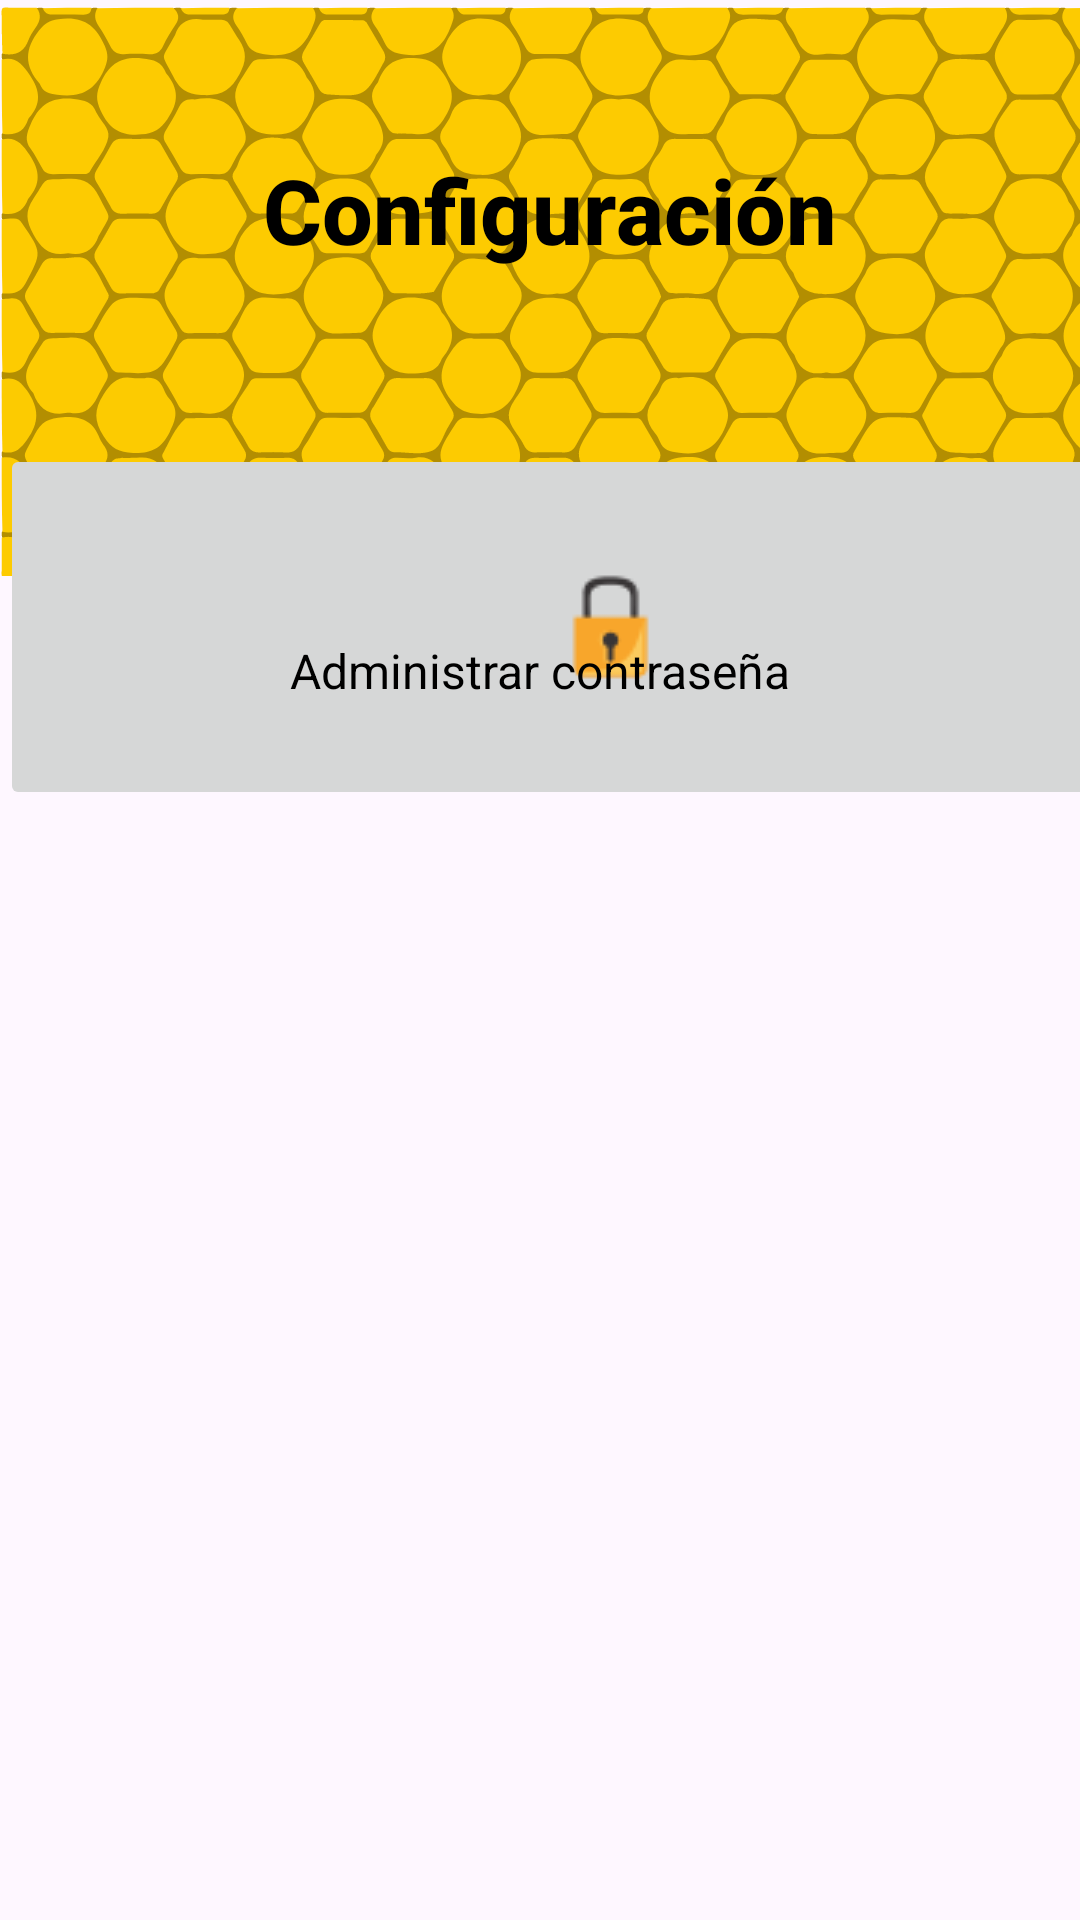

Android layout source for this screen:
<!-- AndroidManifest.xml: application theme Theme.PTCWonderboost -->
<!-- res/layout/activity_configuracion.xml -->
<?xml version="1.0" encoding="utf-8"?>
<androidx.constraintlayout.widget.ConstraintLayout xmlns:android="http://schemas.android.com/apk/res/android"
    xmlns:app="http://schemas.android.com/apk/res-auto"
    xmlns:tools="http://schemas.android.com/tools"
    android:layout_width="match_parent"
    android:layout_height="match_parent"
    tools:context=".configuracion">

    <ImageView
        android:id="@+id/imageView16"
        android:layout_width="413dp"
        android:layout_height="194dp"
        android:layout_centerHorizontal="true"
        android:src="@drawable/panelfondo"
        app:layout_constraintBottom_toBottomOf="parent"
        app:layout_constraintEnd_toEndOf="parent"
        app:layout_constraintHorizontal_bias="0.0"
        app:layout_constraintStart_toStartOf="parent"
        app:layout_constraintTop_toTopOf="parent"
        app:layout_constraintVertical_bias="0.0" />

    <TextView
        android:id="@+id/textView5"
        android:layout_width="wrap_content"
        android:layout_height="wrap_content"
        android:fontFamily="sans-serif-medium"
        android:text="Configuración"
        android:textColor="#000000"
        android:textStyle="bold"
        android:textSize="30sp"
        app:layout_constraintBottom_toBottomOf="parent"
        app:layout_constraintEnd_toEndOf="parent"
        app:layout_constraintHorizontal_bias="0.519"
        app:layout_constraintStart_toStartOf="parent"
        app:layout_constraintTop_toTopOf="parent"
        app:layout_constraintVertical_bias="0.083" />

    <ImageButton
        android:id="@+id/btnAdministrarContraseña"
        android:layout_width="407dp"
        android:layout_height="122dp"
        app:layout_constraintBottom_toBottomOf="parent"
        app:layout_constraintEnd_toEndOf="parent"
        app:layout_constraintHorizontal_bias="0.0"
        app:layout_constraintStart_toStartOf="parent"
        app:layout_constraintTop_toTopOf="parent"
        app:layout_constraintVertical_bias="0.286"
        app:srcCompat="@drawable/contra2" />

    <TextView
        android:id="@+id/textView9"
        android:layout_width="wrap_content"
        android:layout_height="wrap_content"
        android:text="Administrar contraseña"
        android:textSize="16sp"
        app:layout_constraintBottom_toBottomOf="parent"
        app:layout_constraintEnd_toEndOf="parent"
        app:layout_constraintStart_toStartOf="parent"
        app:layout_constraintTop_toTopOf="parent"
        app:layout_constraintVertical_bias="0.344" />

</androidx.constraintlayout.widget.ConstraintLayout>
<!-- resources referenced by this layout -->
<resources>
  <!-- drawable contra2: png bitmap (drawable, 1140 bytes) -->
  <!-- drawable panelfondo: vector/xml drawable (drawable, 101374 chars, omitted) -->
  <style name="Theme.PTCWonderboost" parent="Base.Theme.PTCWonderboost" />
  <style name="Base.Theme.PTCWonderboost" parent="Theme.Material3.DayNight.NoActionBar">
          
          
          <item name="colorPrimary">@color/black</item>
          <item name="colorAccent">@color/darkblue</item>
          <item name="colorOnPrimary">@color/white</item>
          
          <item name="colorSecondary">@color/yellow</item>
          <item name="colorSecondaryVariant">@color/your_rgb_color</item>
          <item name="colorOnSecondary">@color/black</item>
          
          <item name="android:statusBarColor">?attr/colorAccent</item>
          <item name="android:textColor">?attr/colorPrimary</item>
  
          
      </style>
  <color name="black">#FF000000</color>
  <color name="darkblue">#000066</color>
  <color name="white">#FFFFFFFF</color>
  <color name="yellow">#FFCC00</color>
  <color name="your_rgb_color">#FAC30D</color>
</resources>
